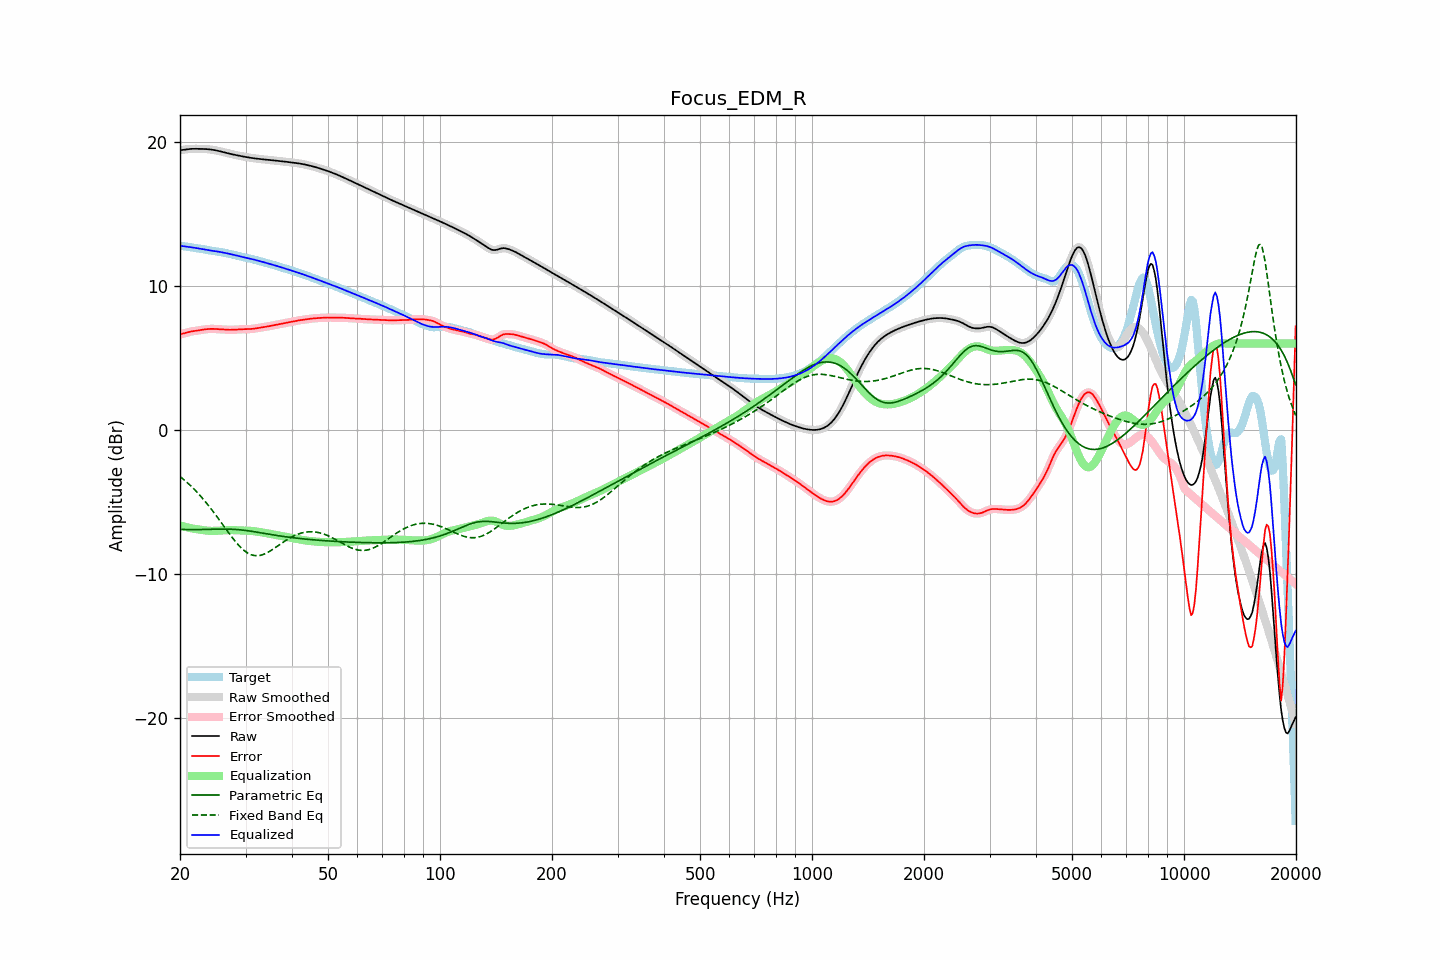

Source data for this figure (header and first rows):
frequency, raw, error, smoothed, error_smoothed, equalization, parametric_eq, fixed_band_eq, equalized_raw, equalized_smoothed, target
20.00, 19.43, 6.63, 19.42, 6.63, -6.63, -6.91, -3.24, 12.80, 12.79, 12.79
20.20, 19.44, 6.66, 19.44, 6.66, -6.66, -6.91, -3.33, 12.78, 12.78, 12.78
20.40, 19.45, 6.69, 19.46, 6.69, -6.70, -6.91, -3.42, 12.76, 12.76, 12.76
20.61, 19.47, 6.72, 19.47, 6.72, -6.73, -6.92, -3.51, 12.74, 12.74, 12.75
20.81, 19.49, 6.76, 19.49, 6.76, -6.76, -6.92, -3.61, 12.73, 12.73, 12.73
21.02, 19.50, 6.79, 19.50, 6.79, -6.78, -6.92, -3.71, 12.72, 12.72, 12.72
21.23, 19.51, 6.81, 19.51, 6.81, -6.81, -6.92, -3.81, 12.70, 12.70, 12.70
21.44, 19.52, 6.84, 19.52, 6.84, -6.83, -6.92, -3.92, 12.69, 12.69, 12.68
21.66, 19.52, 6.86, 19.52, 6.86, -6.85, -6.92, -4.03, 12.67, 12.67, 12.67
21.87, 19.52, 6.87, 19.52, 6.87, -6.87, -6.92, -4.14, 12.65, 12.65, 12.65
22.09, 19.52, 6.89, 19.52, 6.89, -6.89, -6.92, -4.26, 12.63, 12.63, 12.64
22.31, 19.52, 6.90, 19.52, 6.90, -6.91, -6.92, -4.38, 12.62, 12.62, 12.62
22.54, 19.52, 6.92, 19.52, 6.92, -6.92, -6.92, -4.50, 12.60, 12.60, 12.60
22.76, 19.52, 6.94, 19.52, 6.94, -6.94, -6.92, -4.62, 12.58, 12.58, 12.58
22.99, 19.52, 6.95, 19.52, 6.95, -6.96, -6.92, -4.75, 12.56, 12.56, 12.56
23.22, 19.51, 6.97, 19.51, 6.97, -6.97, -6.91, -4.88, 12.54, 12.54, 12.54
23.45, 19.51, 6.99, 19.51, 6.99, -6.99, -6.91, -5.01, 12.52, 12.52, 12.52
23.69, 19.50, 7.00, 19.50, 7.00, -7.00, -6.91, -5.15, 12.50, 12.50, 12.50
23.92, 19.49, 7.01, 19.49, 7.01, -7.01, -6.91, -5.29, 12.48, 12.48, 12.48
24.16, 19.48, 7.02, 19.48, 7.02, -7.01, -6.90, -5.43, 12.46, 12.46, 12.46
24.40, 19.46, 7.02, 19.46, 7.02, -7.02, -6.90, -5.58, 12.44, 12.44, 12.44
24.65, 19.44, 7.02, 19.44, 7.02, -7.01, -6.90, -5.72, 12.43, 12.43, 12.43
24.89, 19.42, 7.01, 19.42, 7.01, -7.01, -6.89, -5.87, 12.41, 12.41, 12.41
25.14, 19.40, 7.00, 19.40, 7.00, -7.00, -6.89, -6.02, 12.39, 12.39, 12.40
25.39, 19.37, 7.00, 19.37, 7.00, -7.00, -6.89, -6.18, 12.38, 12.38, 12.38
25.65, 19.35, 6.99, 19.35, 6.99, -6.99, -6.89, -6.33, 12.36, 12.36, 12.36
25.91, 19.32, 6.98, 19.32, 6.98, -6.98, -6.89, -6.49, 12.34, 12.34, 12.34
26.16, 19.29, 6.97, 19.29, 6.97, -6.97, -6.89, -6.64, 12.32, 12.32, 12.32
26.43, 19.26, 6.97, 19.26, 6.97, -6.97, -6.89, -6.80, 12.29, 12.29, 12.29
26.69, 19.23, 6.96, 19.23, 6.96, -6.96, -6.89, -6.95, 12.27, 12.27, 12.27
26.96, 19.20, 6.95, 19.20, 6.95, -6.96, -6.89, -7.11, 12.25, 12.25, 12.25
27.23, 19.18, 6.95, 19.18, 6.95, -6.95, -6.89, -7.26, 12.22, 12.22, 12.23
27.50, 19.15, 6.95, 19.15, 6.95, -6.96, -6.90, -7.40, 12.20, 12.20, 12.20
27.77, 19.13, 6.96, 19.13, 6.96, -6.96, -6.90, -7.55, 12.17, 12.17, 12.17
28.05, 19.11, 6.96, 19.11, 6.96, -6.96, -6.91, -7.69, 12.14, 12.14, 12.15
28.33, 19.08, 6.97, 19.08, 6.97, -6.97, -6.92, -7.82, 12.12, 12.12, 12.12
28.62, 19.06, 6.98, 19.06, 6.98, -6.97, -6.92, -7.95, 12.09, 12.09, 12.09
28.90, 19.04, 6.98, 19.04, 6.98, -6.98, -6.93, -8.07, 12.06, 12.06, 12.06
29.19, 19.02, 6.99, 19.02, 6.99, -6.98, -6.94, -8.19, 12.03, 12.03, 12.03
29.48, 19.00, 6.99, 19.00, 6.99, -6.99, -6.96, -8.29, 12.01, 12.01, 12.00
29.78, 18.97, 6.99, 18.97, 6.99, -6.99, -6.97, -8.39, 11.98, 11.98, 11.98
30.08, 18.95, 6.99, 18.95, 6.99, -6.99, -6.98, -8.47, 11.96, 11.96, 11.96
30.38, 18.93, 7.00, 18.93, 7.00, -7.00, -7.00, -8.55, 11.93, 11.93, 11.94
30.68, 18.91, 7.00, 18.91, 7.00, -7.00, -7.01, -8.60, 11.91, 11.91, 11.91
30.99, 18.90, 7.01, 18.90, 7.01, -7.01, -7.03, -8.66, 11.88, 11.88, 11.89
31.30, 18.88, 7.02, 18.88, 7.02, -7.02, -7.05, -8.69, 11.86, 11.86, 11.86
31.61, 18.86, 7.03, 18.86, 7.03, -7.03, -7.07, -8.72, 11.83, 11.83, 11.83
31.93, 18.85, 7.05, 18.85, 7.05, -7.05, -7.08, -8.73, 11.80, 11.80, 11.80
32.24, 18.84, 7.07, 18.84, 7.06, -7.06, -7.10, -8.74, 11.77, 11.77, 11.77
32.57, 18.82, 7.08, 18.82, 7.08, -7.08, -7.12, -8.73, 11.74, 11.74, 11.74
32.89, 18.81, 7.10, 18.81, 7.10, -7.10, -7.14, -8.71, 11.71, 11.71, 11.71
33.22, 18.80, 7.12, 18.80, 7.12, -7.12, -7.16, -8.68, 11.68, 11.68, 11.68
33.55, 18.79, 7.14, 18.79, 7.14, -7.14, -7.18, -8.64, 11.65, 11.65, 11.65
33.89, 18.78, 7.16, 18.78, 7.16, -7.16, -7.20, -8.59, 11.62, 11.62, 11.62
34.23, 18.77, 7.18, 18.77, 7.18, -7.18, -7.22, -8.54, 11.59, 11.59, 11.59
34.57, 18.75, 7.20, 18.75, 7.20, -7.20, -7.24, -8.48, 11.56, 11.56, 11.56
34.92, 18.74, 7.22, 18.74, 7.22, -7.22, -7.25, -8.42, 11.53, 11.53, 11.53
35.27, 18.73, 7.24, 18.73, 7.24, -7.24, -7.27, -8.34, 11.49, 11.49, 11.49
35.62, 18.72, 7.26, 18.72, 7.26, -7.26, -7.29, -8.27, 11.46, 11.46, 11.46
35.97, 18.71, 7.28, 18.71, 7.28, -7.28, -7.31, -8.20, 11.43, 11.43, 11.43
... 635 more rows
